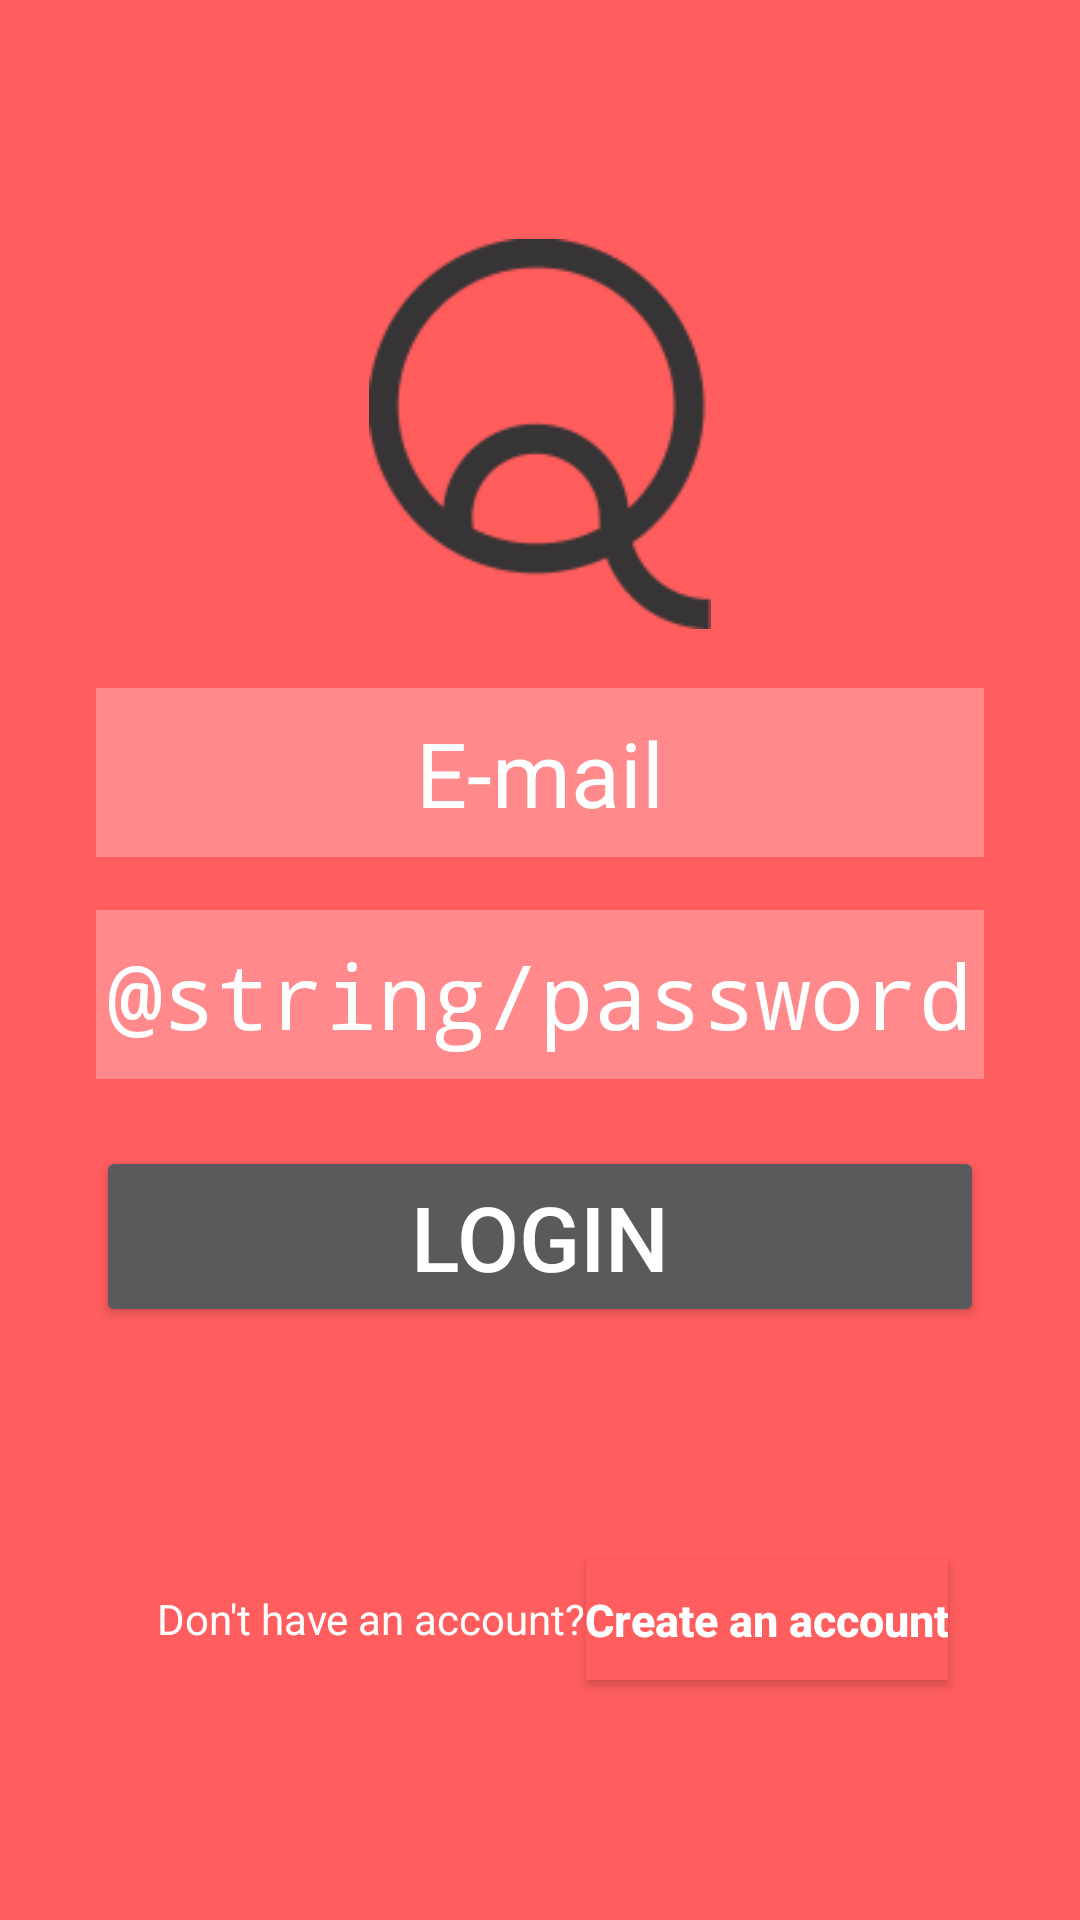

Android layout source for this screen:
<!-- AndroidManifest.xml: activity theme AppTheme.NoActionBar -->
<!-- res/layout/activity_login.xml -->
<?xml version="1.0" encoding="utf-8"?>
<android.support.constraint.ConstraintLayout xmlns:android="http://schemas.android.com/apk/res/android"
    xmlns:app="http://schemas.android.com/apk/res-auto"
    xmlns:tools="http://schemas.android.com/tools"
    android:layout_width="match_parent"
    android:layout_height="match_parent"
    tools:context=".ui.LoginActivity"
    android:background="@color/latar">

    <ImageView
        android:id="@+id/img_head_login"
        android:layout_width="130dp"
        android:layout_height="130dp"
        android:layout_centerHorizontal="true"
        android:layout_marginBottom="8dp"
        android:layout_marginEnd="8dp"
        android:layout_marginStart="8dp"
        android:layout_marginTop="8dp"
        android:src="@drawable/head_home"
        app:layout_constraintBottom_toTopOf="@+id/edt_username"
        app:layout_constraintEnd_toEndOf="parent"
        app:layout_constraintStart_toStartOf="parent"
        app:layout_constraintTop_toTopOf="parent"
        app:layout_constraintVertical_bias="0.86" />

    <EditText
        android:id="@+id/edt_username"
        android:layout_width="match_parent"
        android:layout_height="wrap_content"
        android:layout_marginBottom="8dp"
        android:layout_marginEnd="32dp"
        android:layout_marginStart="32dp"
        android:layout_marginTop="8dp"
        android:background="#ff898b"
        android:gravity="center"
        android:hint="E-mail"
        android:imeOptions="actionNext"
        android:maxLines="1"
        android:paddingBottom="8dp"
        android:paddingTop="8dp"
        android:singleLine="true"
        android:textColor="@android:color/white"
        android:textColorHint="#fff"
        android:textSize="30sp"
        app:layout_constraintBottom_toBottomOf="parent"
        app:layout_constraintEnd_toEndOf="parent"
        app:layout_constraintHorizontal_bias="1.0"
        app:layout_constraintStart_toStartOf="parent"
        app:layout_constraintTop_toTopOf="parent"
        app:layout_constraintVertical_bias="0.39"/>

    <EditText
        android:id="@+id/edt_password"
        android:layout_width="match_parent"
        android:layout_height="wrap_content"
        android:layout_marginBottom="8dp"
        android:layout_marginEnd="32dp"
        android:layout_marginStart="32dp"
        android:layout_marginTop="8dp"
        android:background="#ff898b"
        android:gravity="center"
        android:hint="@string/password"
        android:imeOptions="actionDone"
        android:inputType="textPassword"
        android:maxLines="1"
        android:paddingBottom="8dp"
        android:paddingTop="8dp"
        android:singleLine="true"
        android:textColor="@android:color/white"
        android:textColorHint="#fff"
        android:textSize="30sp"
        app:layout_constraintBottom_toBottomOf="parent"
        app:layout_constraintEnd_toEndOf="parent"
        app:layout_constraintHorizontal_bias="0.0"
        app:layout_constraintStart_toStartOf="parent"
        app:layout_constraintTop_toTopOf="parent"
        app:layout_constraintVertical_bias="0.52" />

    <Button
        android:id="@+id/btn_login"
        android:layout_width="match_parent"
        android:layout_height="wrap_content"
        android:layout_marginBottom="8dp"
        android:layout_marginEnd="32dp"
        android:layout_marginStart="32dp"
        android:layout_marginTop="8dp"
        android:text="Login"
        android:textColor="@android:color/white"
        android:textSize="30sp"
        app:layout_constraintBottom_toBottomOf="parent"
        app:layout_constraintEnd_toEndOf="parent"
        app:layout_constraintHorizontal_bias="0.0"
        app:layout_constraintStart_toStartOf="parent"
        app:layout_constraintTop_toBottomOf="@+id/edt_password"
        app:layout_constraintVertical_bias="0.06999999"/>

    <Button
        android:id="@+id/btn_to_sign_up"
        android:layout_width="wrap_content"
        android:layout_height="wrap_content"
        android:layout_alignParentBottom="true"
        android:layout_centerHorizontal="true"
        android:layout_marginBottom="8dp"
        android:layout_marginEnd="8dp"
        android:layout_marginTop="8dp"
        android:minHeight="0dp"
        android:minWidth="0dp"
        android:paddingBottom="10dp"
        android:paddingLeft="@dimen/activity_horizontal_margin"
        android:paddingRight="@dimen/activity_horizontal_margin"
        android:paddingTop="10dp"
        android:text="Create an account"
        android:textAllCaps="false"
        android:textColor="@android:color/white"
        android:textSize="15sp"
        android:textStyle="bold"
        android:gravity="left"
        app:layout_constraintBottom_toBottomOf="parent"
        app:layout_constraintEnd_toEndOf="parent"
        app:layout_constraintHorizontal_bias="0.0"
        app:layout_constraintStart_toEndOf="@+id/tv_not_register"
        app:layout_constraintTop_toBottomOf="@+id/btn_login"
        app:layout_constraintVertical_bias="0.49"
        android:background="@color/latar"/>

    <TextView
        android:id="@+id/tv_not_register"
        android:layout_width="wrap_content"
        android:layout_height="wrap_content"
        android:layout_centerHorizontal="true"
        android:layout_marginBottom="8dp"
        android:layout_marginEnd="8dp"
        android:layout_marginStart="8dp"
        android:layout_marginTop="8dp"
        android:gravity="center"
        android:text="Don't have an account?"
        android:textColor="#fff"
        app:layout_constraintBottom_toBottomOf="parent"
        app:layout_constraintEnd_toEndOf="parent"
        app:layout_constraintHorizontal_bias="0.22"
        app:layout_constraintStart_toStartOf="parent"
        app:layout_constraintTop_toBottomOf="@+id/btn_login"
        app:layout_constraintVertical_bias="0.49" />

    

    <ProgressBar
        android:id="@+id/progressBar"
        android:layout_width="30dp"
        android:layout_height="30dp"
        android:layout_gravity="center|bottom"
        android:layout_marginBottom="20dp"
        android:visibility="gone" />
</android.support.constraint.ConstraintLayout>
<!-- resources referenced by this layout -->
<resources>
  <color name="latar">#ff5d5e</color>
  <!-- drawable head_home: png bitmap (drawable, 9739 bytes) -->
  <style name="AppTheme.NoActionBar">
          <item name="windowActionBar">false</item>
          <item name="windowNoTitle">true</item>
      </style>
</resources>
